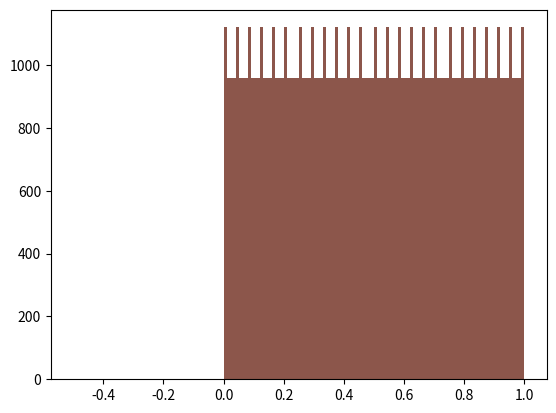

This chart was generated by the following Python code:
import numpy as np
from matplotlib import pyplot as plt
import numpy.random as nr


#funktionen definieren
def gnrtr(xs, n):
    a = 1601
    b = 3456
    m = 10000

    arr = np.zeros(n)
    arr[0] = np.mod((a*xs + b),m)
    for i in range(1,n):
            arr[i] = np.mod((a*arr[i-1] + b),m)
    return(arr/m)


#rechnen

plt.plot(1)
test = gnrtr(3,100000)
plt.hist(test, bins=100)
plt.savefig("plot1.pdf")

plt.plot(2)
test = gnrtr(-2,100000)
plt.hist(test, bins=100)
plt.savefig("plot2.pdf")

plt.plot(3)
test = gnrtr(157,100000)
plt.hist(test, bins=100)
plt.savefig("plot3.pdf")

plt.plot(4)
cool = nr.randint(0,1)
plt.hist(cool,bins=100)

plt.savefig("plot4.pdf")
#ausgeben
#print(test)
